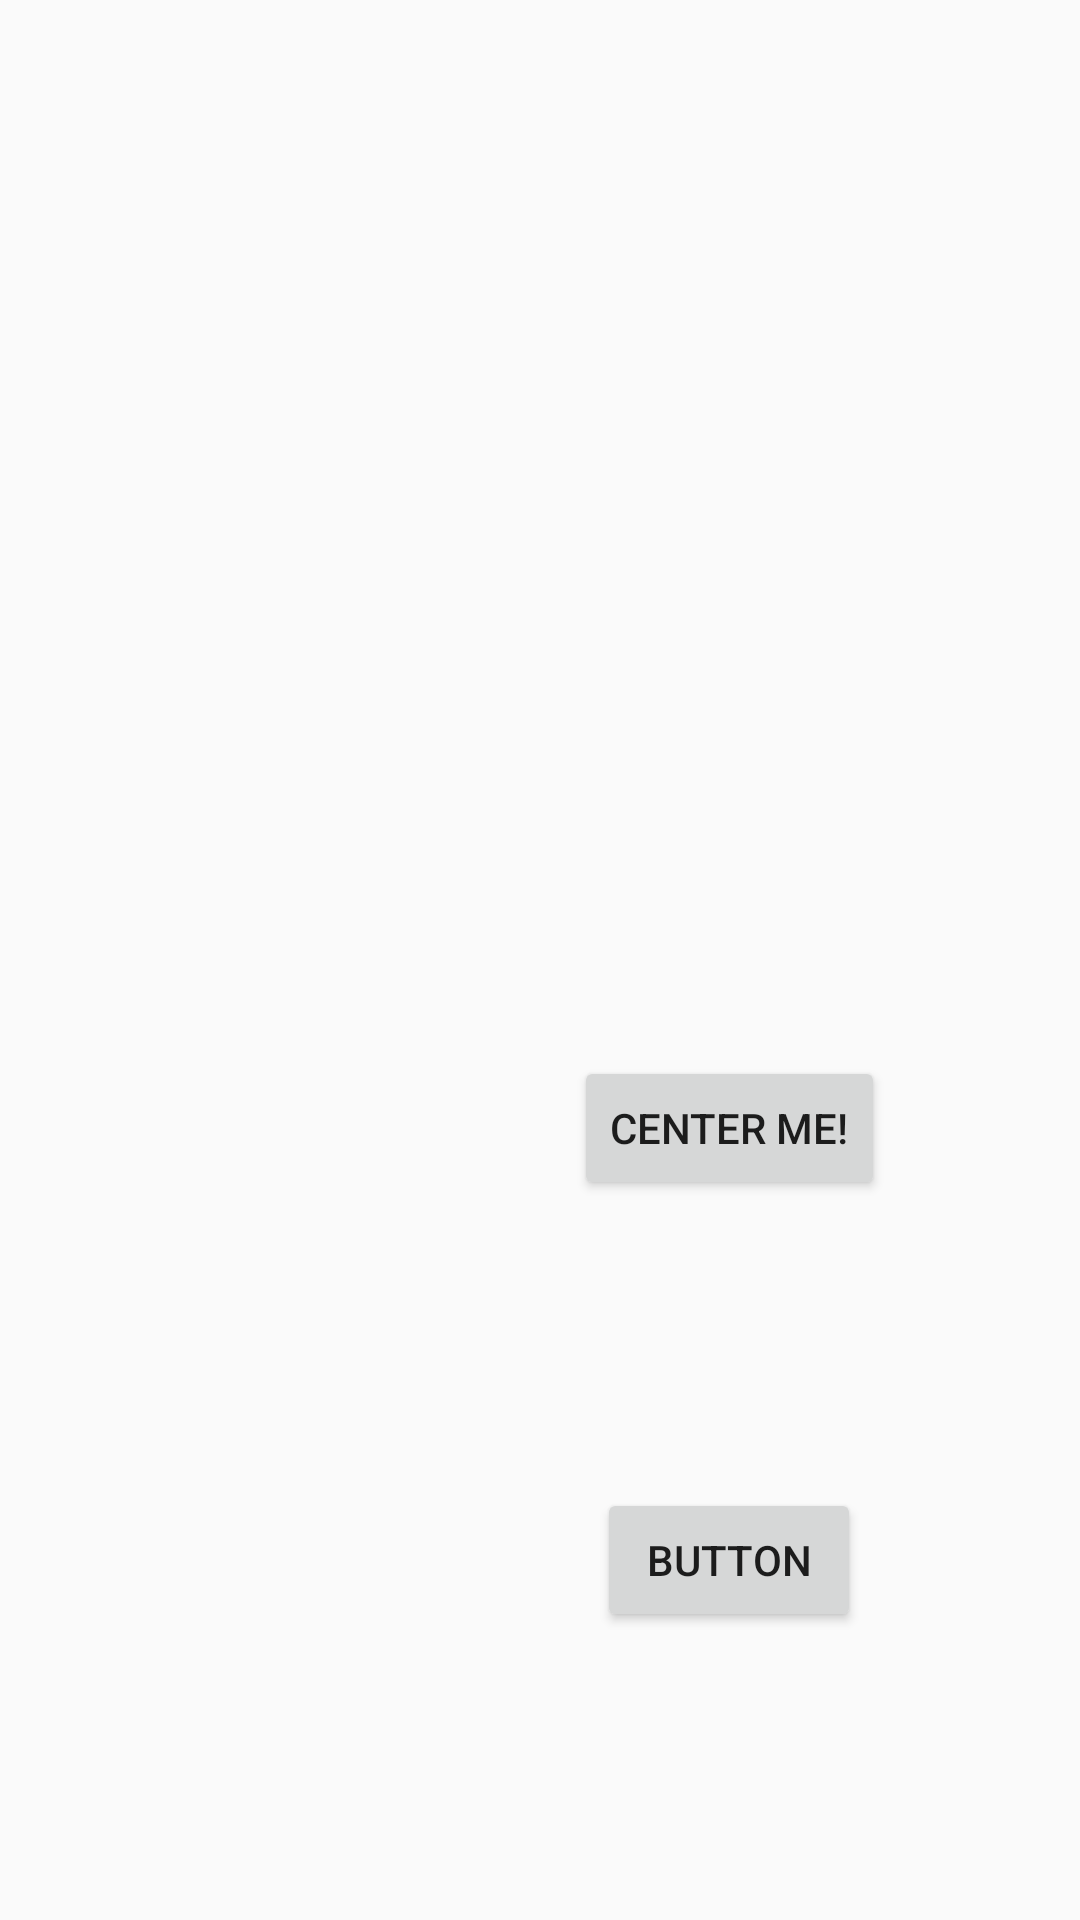

This screen was rendered from an Android layout file. Write that file and the resources it references.
<!-- AndroidManifest.xml: application theme AppTheme -->
<!-- res/layout/tutorial_3.xml -->
<?xml version="1.0" encoding="utf-8"?>
<androidx.constraintlayout.widget.ConstraintLayout xmlns:android="http://schemas.android.com/apk/res/android"
    xmlns:app="http://schemas.android.com/apk/res-auto"
    xmlns:tools="http://schemas.android.com/tools"
    android:layout_width="match_parent"
    android:layout_height="match_parent">


    <Button
        android:id="@+id/button3"
        android:layout_width="wrap_content"
        android:layout_height="wrap_content"
        android:layout_marginStart="8dp"
        android:layout_marginTop="256dp"
        android:layout_marginEnd="8dp"
        android:text="Center Me!"
        app:layout_constraintBottom_toTopOf="@+id/button4"
        app:layout_constraintEnd_toEndOf="parent"
        app:layout_constraintStart_toStartOf="@+id/guideline3"
        app:layout_constraintTop_toTopOf="parent" />

    <androidx.constraintlayout.widget.Guideline
        android:id="@+id/guideline3"
        android:layout_width="wrap_content"
        android:layout_height="wrap_content"
        android:orientation="vertical"
        app:layout_constraintGuide_begin="126dp" />

    <Button
        android:id="@+id/button4"
        android:layout_width="wrap_content"
        android:layout_height="wrap_content"
        android:layout_marginStart="8dp"
        android:layout_marginEnd="8dp"
        android:text="Button"
        app:layout_constraintBottom_toBottomOf="parent"
        app:layout_constraintEnd_toEndOf="parent"
        app:layout_constraintStart_toStartOf="@+id/guideline3"
        app:layout_constraintTop_toBottomOf="@+id/button3" />
</androidx.constraintlayout.widget.ConstraintLayout>
<!-- resources referenced by this layout -->
<resources>
  <style name="AppTheme" parent="Theme.AppCompat.Light.DarkActionBar">
          
          <item name="colorPrimary">@color/colorPrimary</item>
          <item name="colorPrimaryDark">@color/colorPrimaryDark</item>
          <item name="colorAccent">@color/colorAccent</item>
      </style>
  <color name="colorPrimary">#008577</color>
  <color name="colorPrimaryDark">#00574B</color>
  <color name="colorAccent">#D81B60</color>
</resources>
